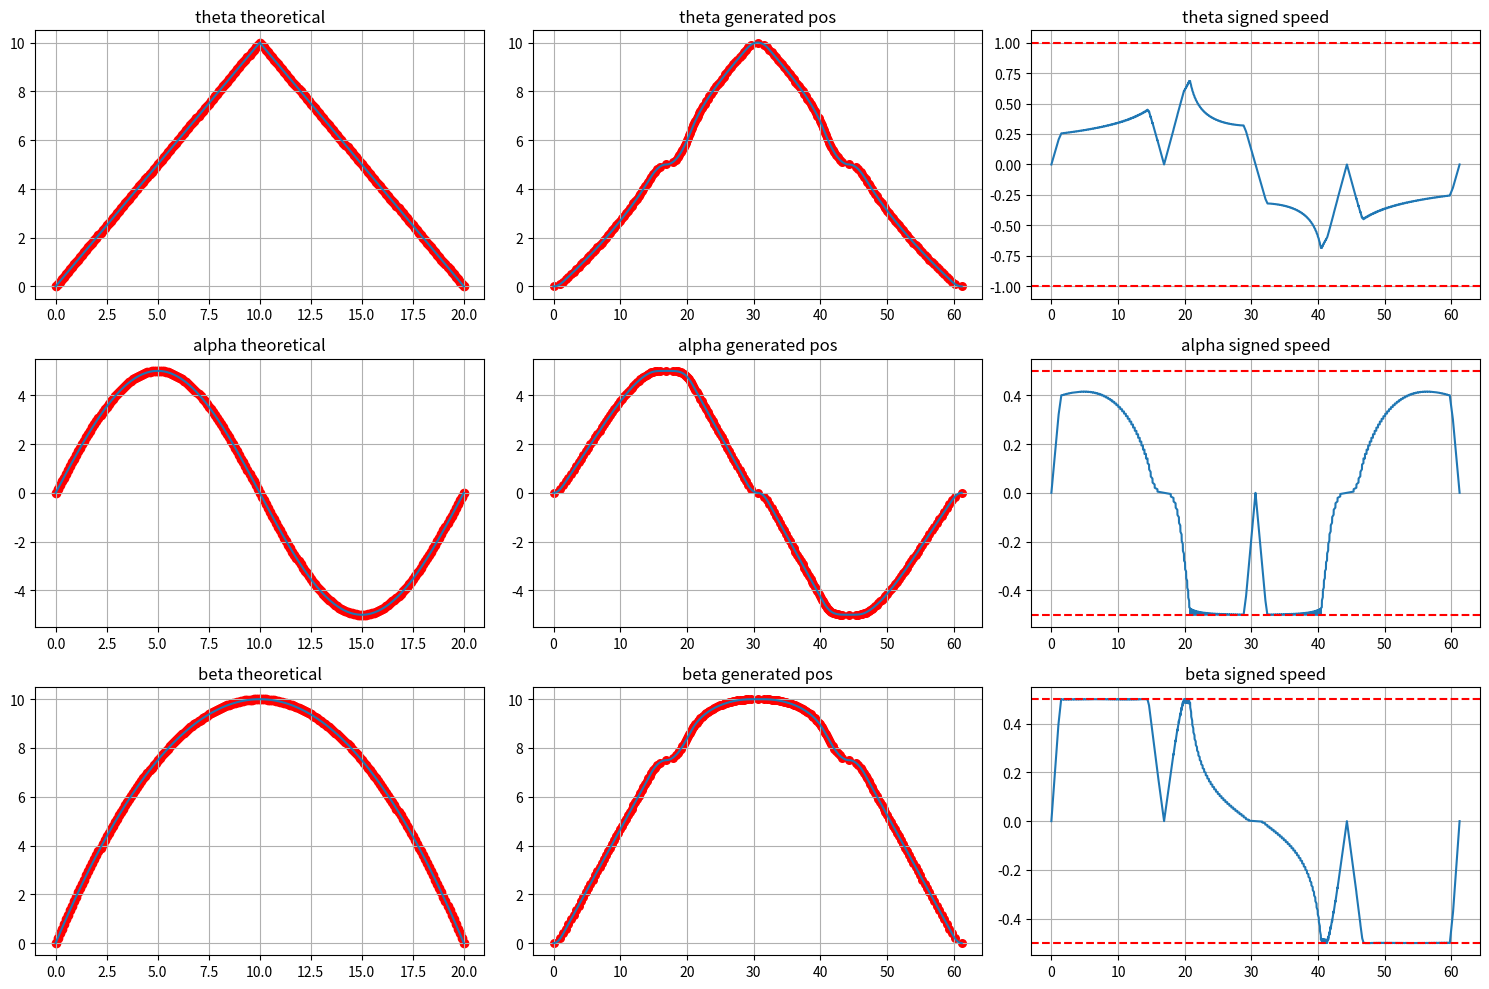

This figure's Python source:
# Revised 3-DOF retimer: forces zero path speed at nodes where any joint component changes sign.
# Optional: small bevel smoothing (set bevel_radius > 0)

import numpy as np
import matplotlib.pyplot as plt

# ---------- User params ----------
n_joints = 3
joints_names = ['theta', 'alpha', 'beta']
joints_max_speeds = np.array([1.0, 0.5, 0.5])   # deg/s
joints_max_accel  = np.array([0.2, 0.3, 0.5])   # deg/s^2

trajectory, T_initial = (lambda t: [
    t if t<10 else 20 - t,                       # theta
    5*np.sin(2*np.pi/20.0 * t),   # alpha
    -t**2/10.0 + 2.0*t            # beta
], 20.0)

dt_waypoints = 0.1
t_waypoints = np.arange(0.0, T_initial + 1e-9, dt_waypoints)
waypoints = np.array([trajectory(t) for t in t_waypoints])   # shape (N_nodes, 3)

# ---------- Optional smoothing (bevel) ----------
# Set bevel_radius to zero to disable smoothing (conservative behavior).
# If > 0, each sharp node will be replaced by two nodes offset along incoming/outgoing segments
# by a small path-length 'bevel_radius' to make the direction change gradual.
bevel_radius = 0   # try 0.2 or 0.5 to enable smoothing (units: same as joint units)
max_subdiv = 6       # at most how many segments per bevel (if bevel used)

def insert_bevel_nodes(waypoints, bevel_radius):
    if bevel_radius <= 0:
        return waypoints
    pts = waypoints.copy()
    new_pts = [pts[0]]
    for i in range(1, len(pts)-1):
        p_prev = pts[i-1]
        p = pts[i]
        p_next = pts[i+1]
        v_in = p - p_prev
        v_out = p_next - p
        len_in = np.linalg.norm(v_in)
        len_out = np.linalg.norm(v_out)
        if len_in < 1e-9 or len_out < 1e-9:
            new_pts.append(p)
            continue
        # unit directions
        u_in = v_in / len_in
        u_out = v_out / len_out
        # if angle is nearly straight, keep node
        if np.dot(u_in, u_out) > 0.999:
            new_pts.append(p)
            continue
        # compute bevel distances limited by available segment length
        d_in = min(bevel_radius, 0.5*len_in)
        d_out = min(bevel_radius, 0.5*len_out)
        # new points: p - u_in * d_in ; p + u_out * d_out
        p1 = p - u_in * d_in
        p2 = p + u_out * d_out
        new_pts.append(p1)
        # optionally add intermediate small arc via linear interpolation
        # subdivide the small corner into a few segments to make a smoother turning
        num_sub = min(max_subdiv, max(1, int(np.ceil(np.linalg.norm(p2-p1) / (bevel_radius/4.0)))))
        for k in range(1, num_sub):
            alpha = k / float(num_sub)
            new_pts.append((1-alpha)*p1 + alpha*p2)
        new_pts.append(p2)
    new_pts.append(pts[-1])
    return np.array(new_pts)

# Apply bevel smoothing if requested
waypoints = insert_bevel_nodes(waypoints, bevel_radius)
n_waypoints = len(waypoints)
n_segs = n_waypoints - 1

# ---------- Build path deltas and directions ----------
dQ = waypoints[1:] - waypoints[:-1]          # (n_segs, n_joints)
ds = np.linalg.norm(dQ, axis=1)              # scalar lengths
u = np.zeros_like(dQ)
nz = ds > 0
u[nz] = dQ[nz] / ds[nz][:, None]

# ---------- Detect direction change nodes ----------
direction_change_nodes = []
for k in range(1, n_waypoints-1):
    # global direction inversion (full vector) - optional
    if ds[k-1] > 0 and ds[k] > 0:
        if np.dot(u[k-1], u[k]) < 0:
            direction_change_nodes.append(k)

# ---------- Per-joint sign flips detection (NEW) ----------
# If any component j flips sign between u[k-1,j] and u[k,j], add node k to zero_nodes
per_joint_flip_nodes = set()
for k in range(1, n_waypoints-1):
    for j in range(n_joints):
        # only check when adjacent segments have length and component not near zero
        if ds[k-1] > 0 and ds[k] > 0:
            a = u[k-1, j]
            b = u[k, j]
            if abs(a) > 1e-12 and abs(b) > 1e-12 and (a * b < 0):
                per_joint_flip_nodes.add(k)
# Merge
direction_change_nodes = sorted(set(direction_change_nodes).union(per_joint_flip_nodes))

# zero nodes: endpoints + any per-joint sign-flip or global reversal nodes
zero_nodes = set([0, n_waypoints-1] + direction_change_nodes)

# ---------- Convert joint limits to path limits ----------
INF_LARGE = 1e12
s_dot_max_seg = np.full(n_segs, INF_LARGE)
s_ddot_max_seg = np.full(n_segs, INF_LARGE)
for i in range(n_segs):
    per_v = []
    per_a = []
    for j in range(n_joints):
        uj = abs(u[i, j])
        if uj > 1e-12:
            per_v.append(joints_max_speeds[j] / uj)
            per_a.append(joints_max_accel[j] / uj)
    if per_v:
        s_dot_max_seg[i] = min(per_v)
    if per_a:
        s_ddot_max_seg[i] = min(per_a)
s_dot_max_seg = np.minimum(s_dot_max_seg, INF_LARGE)
s_ddot_max_seg = np.minimum(s_ddot_max_seg, INF_LARGE)

# ---------- initialize node speeds ----------
v_nodes = np.full(n_waypoints, np.inf)
v_nodes[0] = 0.0
v_nodes[-1] = 0.0
for i in range(1, n_waypoints-1):
    caps = []
    if i-1 >= 0: caps.append(s_dot_max_seg[i-1])
    if i < n_segs: caps.append(s_dot_max_seg[i])
    v_nodes[i] = min(caps) if caps else 0.0
for z in zero_nodes: v_nodes[z] = 0.0

# ---------- forward/backward with node zeros enforced ----------
def enforce_s_limits(ds, v_nodes, s_ddot_max_seg, s_dot_max_seg, zero_nodes, iters=200, tol=1e-9):
    v = v_nodes.copy().astype(float)
    for _ in range(iters):
        prev = v.copy()
        # cap by local segment s_dot
        for i in range(1, len(v)-1):
            caps = []
            if i-1 >= 0: caps.append(s_dot_max_seg[i-1])
            if i < len(s_dot_max_seg): caps.append(s_dot_max_seg[i])
            if caps:
                v[i] = min(v[i], min(caps))
        for z in zero_nodes: v[z] = 0.0
        # forward
        for i in range(0, len(ds)):
            if ds[i] <= 0: continue
            amax = s_ddot_max_seg[i]
            lim = np.sqrt(max(0.0, v[i]**2 + 2.0 * amax * ds[i]))
            lim = min(lim, s_dot_max_seg[i])
            if (i+1) not in zero_nodes:
                v[i+1] = min(v[i+1], lim)
        # backward
        for i in range(len(ds)-1, -1, -1):
            if ds[i] <= 0: continue
            amax = s_ddot_max_seg[i]
            lim = np.sqrt(max(0.0, v[i+1]**2 + 2.0 * amax * ds[i]))
            lim = min(lim, s_dot_max_seg[i])
            if i not in zero_nodes:
                v[i] = min(v[i], lim)
        for z in zero_nodes: v[z] = 0.0
        if np.max(np.abs(v - prev)) < tol:
            break
    return v

v_nodes = enforce_s_limits(ds, v_nodes, s_ddot_max_seg, s_dot_max_seg, zero_nodes, iters=500)

# ---------- compute seg times ----------
seg_times = np.zeros(n_segs)
for i in range(n_segs):
    if ds[i] <= 0:
        seg_times[i] = 0.0
        continue
    denom = v_nodes[i] + v_nodes[i+1]
    if denom > 1e-12:
        seg_times[i] = 2.0 * ds[i] / denom
    else:
        a = s_ddot_max_seg[i]
        seg_times[i] = 0.0 if a < 1e-12 else 2.0 * np.sqrt(ds[i] / a)

total_time = np.sum(seg_times)
node_times = np.concatenate(([0.0], np.cumsum(seg_times)))

# ---------- reconstruct q(t) ----------
dt_sample = 1e-3
t_dense = np.arange(0.0, total_time + dt_sample/2.0, dt_sample) if total_time>0 else np.array([0.0])
q_dense = np.zeros((len(t_dense), n_joints))
qdot_dense = np.zeros_like(q_dense)

for k,t in enumerate(t_dense):
    seg = np.searchsorted(node_times, t, side='right') - 1
    seg = max(0, min(seg, n_segs-1))
    t_local = t - node_times[seg]
    Ti = seg_times[seg]
    v0 = v_nodes[seg]; v1 = v_nodes[seg+1]
    a_s = 0.0 if Ti<=1e-12 else (v1-v0)/Ti
    s_local = v0 * t_local + 0.5 * a_s * t_local**2
    sdot_local = v0 + a_s * t_local
    q_dense[k] = waypoints[seg] + u[seg] * s_local
    qdot_dense[k] = u[seg] * sdot_local

if t_dense.size>0:
    q_dense[-1] = waypoints[-1]
    qdot_dense[-1] = np.zeros(n_joints)

# ---------- diagnostics & plots ----------
print("per-joint sign-flip nodes:", sorted(list(per_joint_flip_nodes)))
print("global reversal nodes:", direction_change_nodes)
print("zero_nodes enforced:", sorted(list(zero_nodes)))
print("total_time:", total_time)

fig, axes = plt.subplots(n_joints, 3, figsize=(15,10))
for j in range(n_joints):
    # theoretical
    axes[j,0].plot(np.linspace(0,T_initial,501), [trajectory(tt)[j] for tt in np.linspace(0,T_initial,501)])
    axes[j,0].scatter(np.arange(0, T_initial+1e-9, dt_waypoints), [trajectory(tt)[j] for tt in np.arange(0, T_initial+1e-9, dt_waypoints)], color='r')
    axes[j,0].set_title(f"{joints_names[j]} theoretical")
    # generated position
    axes[j,1].plot(t_dense, q_dense[:,j])
    axes[j,1].scatter(node_times, waypoints[:,j], color='red', s=30)
    axes[j,1].set_title(f"{joints_names[j]} generated pos")
    # generated signed speed
    axes[j,2].plot(t_dense, qdot_dense[:,j])
    axes[j,2].axhline(joints_max_speeds[j], color='r', linestyle='--')
    axes[j,2].axhline(-joints_max_speeds[j], color='r', linestyle='--')
    axes[j,2].set_title(f"{joints_names[j]} signed speed")
for ax in axes.flatten(): ax.grid(True)
plt.tight_layout()
plt.show()
